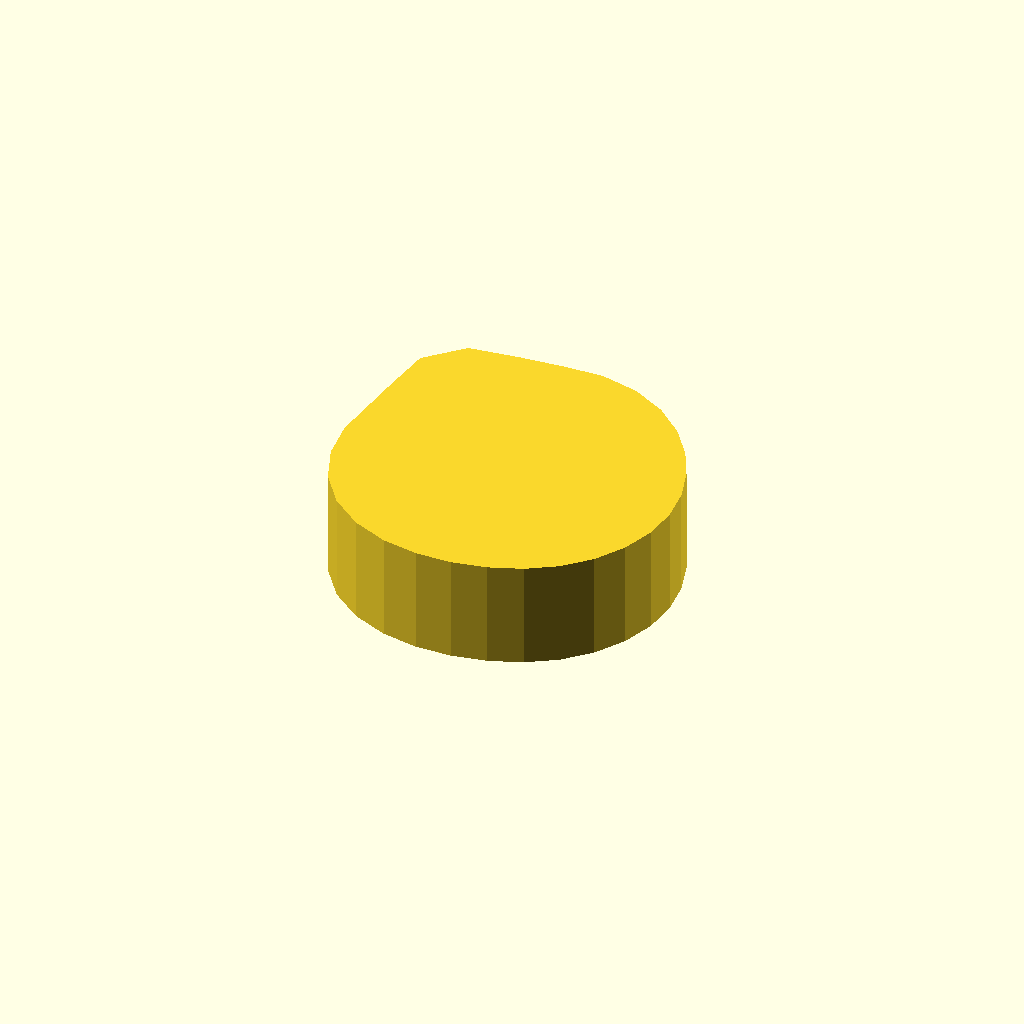
Cell 1: rendered with the file's own defaults.
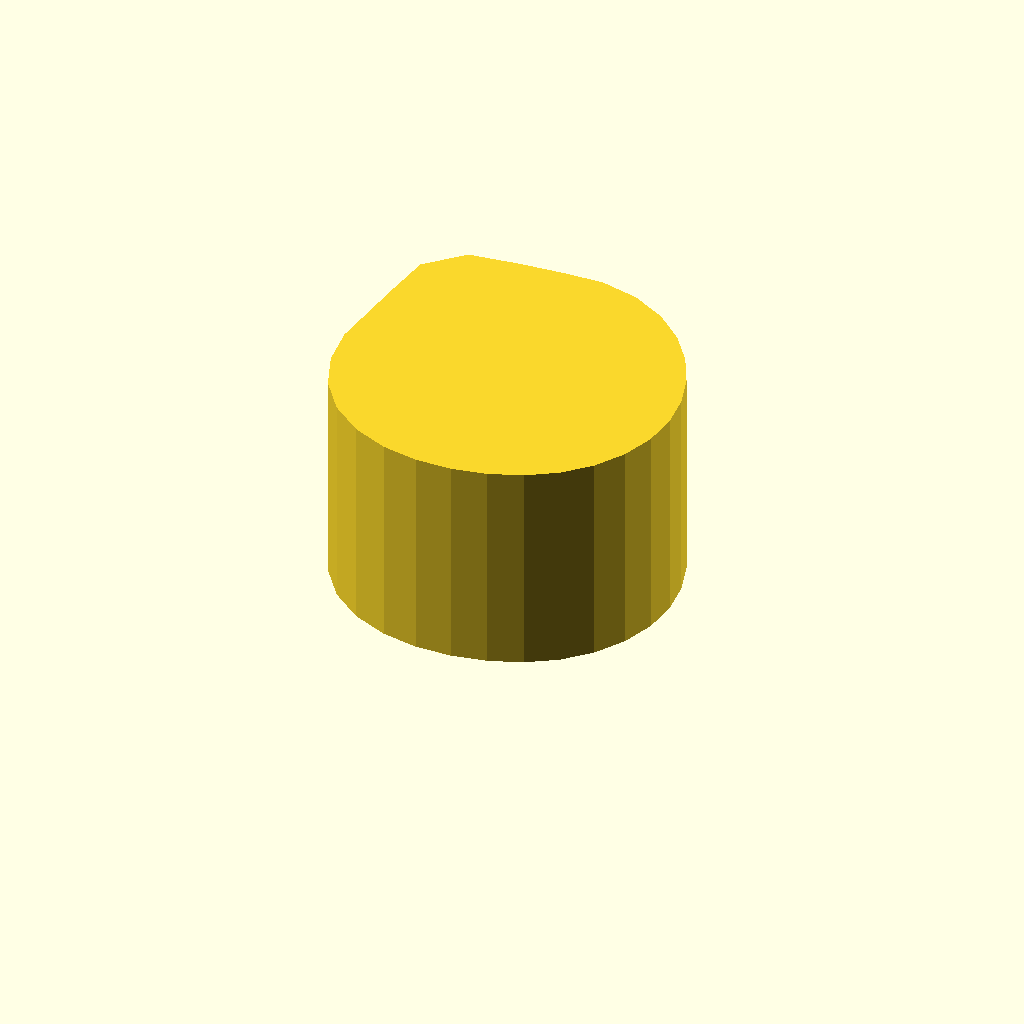
Cell 2: the same model with profile_height = 28.
All cells are drawn from one camera (rotation 55°, 0°, 25°, orthographic, colour scheme Cornfield), so only the parameter changes between them.
The OpenSCAD source (optional_data/data/sketch1/camdiscs/part_0079.scad):
$fn = 32;

// ----------------------------------------------------------------------
// Cam disc: base radius 20.0 mm, lift 4.0 mm, 28 profile points
// ----------------------------------------------------------------------

// --- parameters (mm) ---
profile_height = 14;      // extrusion height
profile_points = 28;      // points of the closed outline

profile = [[44, 20.608], [43.525, 25.065], [42.205, 29.375], [40.127, 33.469], [37.271, 37.25], [33.581, 40.503], [29.087, 42.897], [24, 44.086], [18.693, 43.858], [13.04, 43.367], [6.537, 42.507], [2.102, 38.072], [1.229, 31.574], [0.602, 25.949], [0, 20.608], [0.628, 15.274], [2.562, 10.285], [5.726, 6.036], [9.838, 2.849], [14.49, 0.861], [19.296, 0], [24, 0.086], [28.484, 0.961], [32.684, 2.576], [36.47, 4.972], [39.637, 8.139], [42.019, 11.931], [43.499, 16.158]];  // single closed polygon, 28 points, counter clockwise

// --- the one profile operation ---
linear_extrude(height = profile_height) polygon(points = profile);
Customizer parameters (derived from the source; name, type, default, range or options):
profile_height: number, default 14
profile_points: number, default 28
